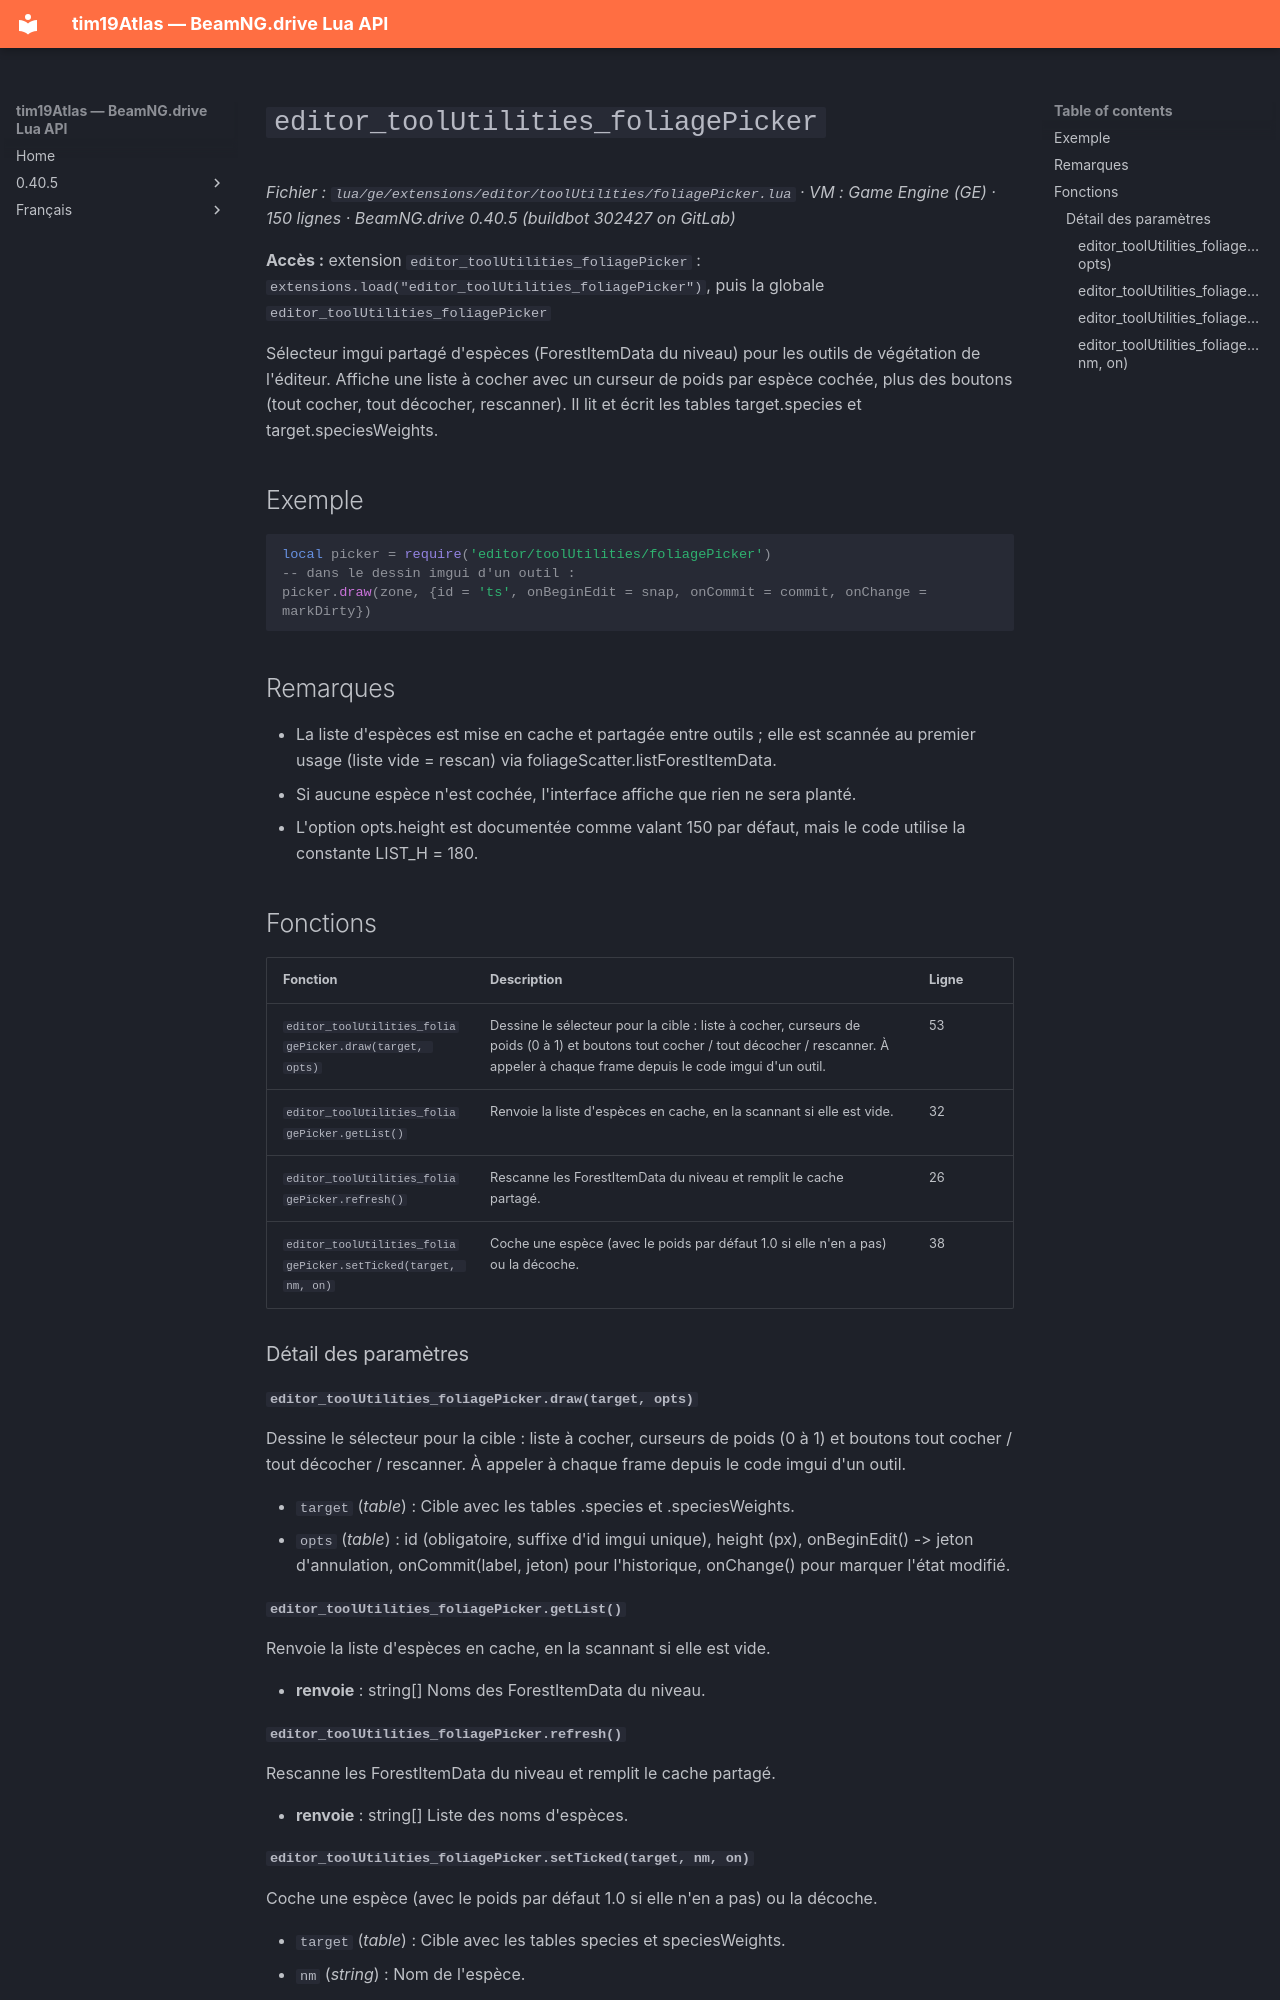

repository: Tim0219800/beamng-lua-atlas · page: fr/0.40.5/ge/extensions/editor/toolUtilities/foliagePicker.html · generator: mkdocs

# `editor_toolUtilities_foliagePicker`

*Fichier : `lua/ge/extensions/editor/toolUtilities/foliagePicker.lua` · VM : Game Engine (GE) · 150 lignes · BeamNG.drive 0.40.5 (buildbot 302427 on GitLab)*

**Accès :** extension `editor_toolUtilities_foliagePicker` : `extensions.load("editor_toolUtilities_foliagePicker")`, puis la globale `editor_toolUtilities_foliagePicker`

Sélecteur imgui partagé d'espèces (ForestItemData du niveau) pour les outils de végétation de l'éditeur. Affiche une liste à cocher avec un curseur de poids par espèce cochée, plus des boutons (tout cocher, tout décocher, rescanner). Il lit et écrit les tables target.species et target.speciesWeights.

## Exemple

```lua
local picker = require('editor/toolUtilities/foliagePicker')
-- dans le dessin imgui d'un outil :
picker.draw(zone, {id = 'ts', onBeginEdit = snap, onCommit = commit, onChange = markDirty})
```

## Remarques

- La liste d'espèces est mise en cache et partagée entre outils ; elle est scannée au premier usage (liste vide = rescan) via foliageScatter.listForestItemData.
- Si aucune espèce n'est cochée, l'interface affiche que rien ne sera planté.
- L'option opts.height est documentée comme valant 150 par défaut, mais le code utilise la constante LIST_H = 180.

## Fonctions

| Fonction | Description | Ligne |
|---|---|---|
| `editor_toolUtilities_foliagePicker.draw(target, opts)` | Dessine le sélecteur pour la cible : liste à cocher, curseurs de poids (0 à 1) et boutons tout cocher / tout décocher / rescanner. À appeler à chaque frame depuis le code imgui d'un outil. | 53 |
| `editor_toolUtilities_foliagePicker.getList()` | Renvoie la liste d'espèces en cache, en la scannant si elle est vide. | 32 |
| `editor_toolUtilities_foliagePicker.refresh()` | Rescanne les ForestItemData du niveau et remplit le cache partagé. | 26 |
| `editor_toolUtilities_foliagePicker.setTicked(target, nm, on)` | Coche une espèce (avec le poids par défaut 1.0 si elle n'en a pas) ou la décoche. | 38 |

### Détail des paramètres

#### `editor_toolUtilities_foliagePicker.draw(target, opts)`

Dessine le sélecteur pour la cible : liste à cocher, curseurs de poids (0 à 1) et boutons tout cocher / tout décocher / rescanner. À appeler à chaque frame depuis le code imgui d'un outil.

- `target` (*table*) : Cible avec les tables .species et .speciesWeights.
- `opts` (*table*) : id (obligatoire, suffixe d'id imgui unique), height (px), onBeginEdit() -> jeton d'annulation, onCommit(label, jeton) pour l'historique, onChange() pour marquer l'état modifié.

#### `editor_toolUtilities_foliagePicker.getList()`

Renvoie la liste d'espèces en cache, en la scannant si elle est vide.

- **renvoie** : string[] Noms des ForestItemData du niveau.

#### `editor_toolUtilities_foliagePicker.refresh()`

Rescanne les ForestItemData du niveau et remplit le cache partagé.

- **renvoie** : string[] Liste des noms d'espèces.
